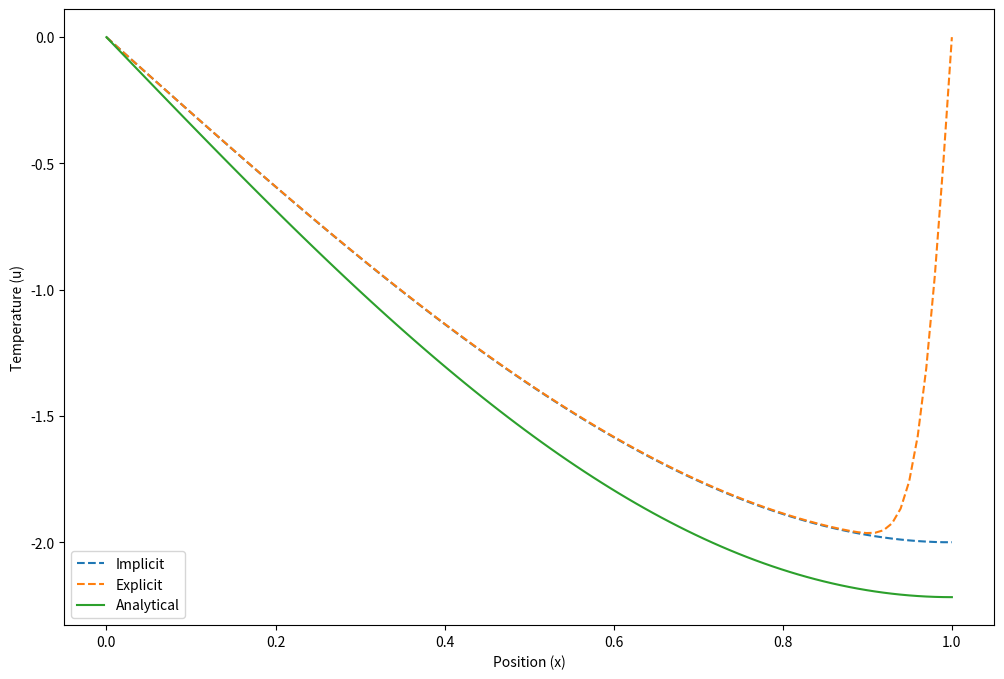

Write Python code to recreate this figure.
# import numpy as np
# import matplotlib.pyplot as plt

# u = 1
# alpha = 1
# dx = 0.1
# dt = 0.00001
# eps = 1e-5
# L = 1.0
# Nx = int(L / dx) + 1
# Nt = 5000

# x = np.linspace(0, 1, Nx)
# T = np.zeros((Nt, Nx))

# T[0, :] = x*(x**2-3)
# T[:, 0] = 0
# T[:, -1] = 0

# CFL = (u * dt) / (dx ** 2)
# assert CFL <= 0.5, "CFL condition not satisfied"

# for n in range(Nt - 1):
#     for i in range(1, Nx - 1):
#         T[n + 1, i] = T[n, i] + dt * ((alpha**2 / dx**2) * (T[n, i + 1] - 2 * T[n, i] + T[n, i - 1]))

# x_values = np.linspace(0, 1, Nx)
# U_steady_state = T[-1, :]

# plt.plot(x_values, U_steady_state)
# plt.xlabel('x')
# plt.ylabel('U(t=steady state, x)')
# plt.show()








# import numpy as np
# import matplotlib.pyplot as plt

# alpha = 1
# dx = 0.1
# dt = 0.00001
# eps = 1e-5
# L = 1.0
# Nx = int(L / dx) + 1
# Nt = 5000

# x = np.linspace(0, 1, Nx)
# T = np.zeros((Nt, Nx))

# T[0, :] = x * (x**2 - 3)

# CFL = (alpha * dt) / (dx ** 2)
# assert CFL <= 0.5, "CFL condition not satisfied"

# for n in range(Nt - 1):
#     for i in range(1, Nx - 1):
#         T[n + 1, i] = T[n, i] + (alpha**2*dt/dx**2)* (T[n, i + 1] - 2 * T[n, i] + T[n, i - 1])

# # Neumann boundary conditions
# T[:, 0] = T[:, 1]
# T[:, -1] = T[:, -2]

# x_values = np.linspace(0, 1, Nx)
# U_steady_state = T[-1, :]

# plt.plot(x_values, U_steady_state)
# plt.xlabel('x')
# plt.ylabel('U(t=steady state, x)')
# plt.show()



# import numpy as np
# import matplotlib.pyplot as plt

# # Parameters
# u = 1
# alpha = 1
# dx = 0.1
# dt = 0.00001
# eps = 1e-5
# L = 1.0
# Nx = int(L / dx) + 1
# Nt = 5000

# # Numerical solution
# x = np.linspace(0, 1, Nx)
# T = np.zeros((Nt, Nx))

# T[0, :] = x * (x**2 - 3)

# CFL = (u * dt) / (dx ** 2)
# assert CFL <= 0.5, "CFL condition not satisfied"

# for n in range(Nt - 1):
#     for i in range(1, Nx - 1):
#         T[n + 1, i] = T[n, i] + (dt*alpha**2 / dx**2) * (T[n, i + 1] - 2 * T[n, i] + T[n, i - 1])

# # Neumann boundary conditions
# T[:, 0] = T[:, 1]
# T[:, -1] = T[:, -2]

# # Analytical solution
# u_analytical = np.zeros(Nx)
# for n in range(1000):  
#     C = 2 * (-1)**n * (4 / ((2*n+1) * np.pi) + 48 / ((2*n+1)**3 * np.pi**3) + 96 / ((2*n+1)**4 * np.pi**4))
#     X = np.sin((2*n+1) * np.pi * np.linspace(0, 1, Nx) / 2)
#     T_analytical = np.exp(-((2*n+1)**2 * np.pi**2 * dt * Nt) / 4)
#     u_analytical += -C * X * T_analytical

# # Plotting
# plt.plot(x, T[-1, :], label='Numerical Solution (t=steady state)')
# plt.plot(x, u_analytical, label='Analytical Solution (t=steady state)', linestyle='--')

# plt.xlabel('x')
# plt.ylabel('Temperature (U)')
# plt.legend()
# plt.show()




import numpy as np
import matplotlib.pyplot as plt

def implicit(Nx, Nt, deltax, deltat):
    A = -1 / (deltax**2)
    B = 1 / deltat + 2 / (deltax**2)
    C = -1 / (deltax**2)

    alpha = np.zeros(Nx)
    beta = np.zeros(Nx)

    alpha[1] = 0
    beta[1] = 0

    # u^n_i (initial condition)
    u_n = np.linspace(0, 1, Nx)**3 - 3 * np.linspace(0, 1, Nx)

    U_implicit = np.zeros((Nt, Nx))
    U_implicit[0, :] = u_n
    
    for i in range(1, Nx-1):
        D = u_n[i] / deltat
        denominator = B + C * alpha[i]
        alpha[i+1] = -A / denominator
        beta[i+1] = (D - C * beta[i]) / denominator

    U_implicit[-1, :] = beta[Nx-1] / (1 - alpha[Nx-1])
    U = np.zeros(Nx)
    U[Nx-1] = U_implicit[-1, Nx-1]

    # U for interior points
    for i in range(Nx-1, 1, -1):
        U[i-1] = alpha[i] * U[i] + beta[i]

    return U

def analytical(x, t, N_terms):
    u_analytical = np.zeros_like(x)
    for n in range(1, N_terms + 1):
        C = 2 * (-1) ** (n - 1) * (4 / ((2 * n - 1) * np.pi) + 48 / ((2 * n - 1) ** 3 * np.pi ** 3) + 96 / (
                    (2 * n - 1) ** 4 * np.pi ** 4))
        X = np.sin((2 * n - 1) * np.pi * x / 2)
        T_analytical = np.exp(-((2 * n - 1) ** 2 * np.pi ** 2 * t) / 4)
        u_analytical += -C * X * T_analytical
    return u_analytical

def explicit(Nx, Nt, deltax, deltat, alpha):
    U_explicit = np.zeros((Nt, Nx))
    U_explicit[0, :] = np.linspace(0, 1, Nx)**3 - 3 * np.linspace(0, 1, Nx)  # Set initial condition

    for n in range(Nt - 1):
        for i in range(1, Nx - 1):
            U_explicit[n + 1, i] = U_explicit[n, i] + (alpha**2 * deltat / deltax**2) * (U_explicit[n, i+1] - 2 * U_explicit[n, i] + U_explicit[n, i-1])
        # Print intermediate values for debugging
            print(f'n={n}, i={i}, U_explicit={U_explicit[n + 1, i]}')


    return U_explicit

Nx = 100  
Nt = 500
L = 1.0
T = 0.5
alpha = 1
deltax = 0.1
deltat = 0.0001  
N_terms = 20

U_implicit = implicit(Nx, Nt, deltax, deltat)
U_explicit = explicit(Nx, Nt, deltax, deltat, alpha)
x_values = np.linspace(0, 1, Nx)
t_values = np.linspace(0, 0.5, Nt)
u_analytical = np.zeros((Nx, Nt))
for j, t in enumerate(t_values):
    u_analytical[:, j] = analytical(x_values, t, N_terms)

plt.figure(figsize=(12, 8))
plt.plot(x_values, U_implicit, label='Implicit', linestyle='--')
plt.plot(x_values, U_explicit[-1, :], label='Explicit', linestyle='--')
plt.plot(x_values, u_analytical[:, -1], label='Analytical', linestyle='-')
plt.xlabel('Position (x)')
plt.ylabel('Temperature (u)')
plt.legend()
plt.show()
print(U_explicit.shape)
